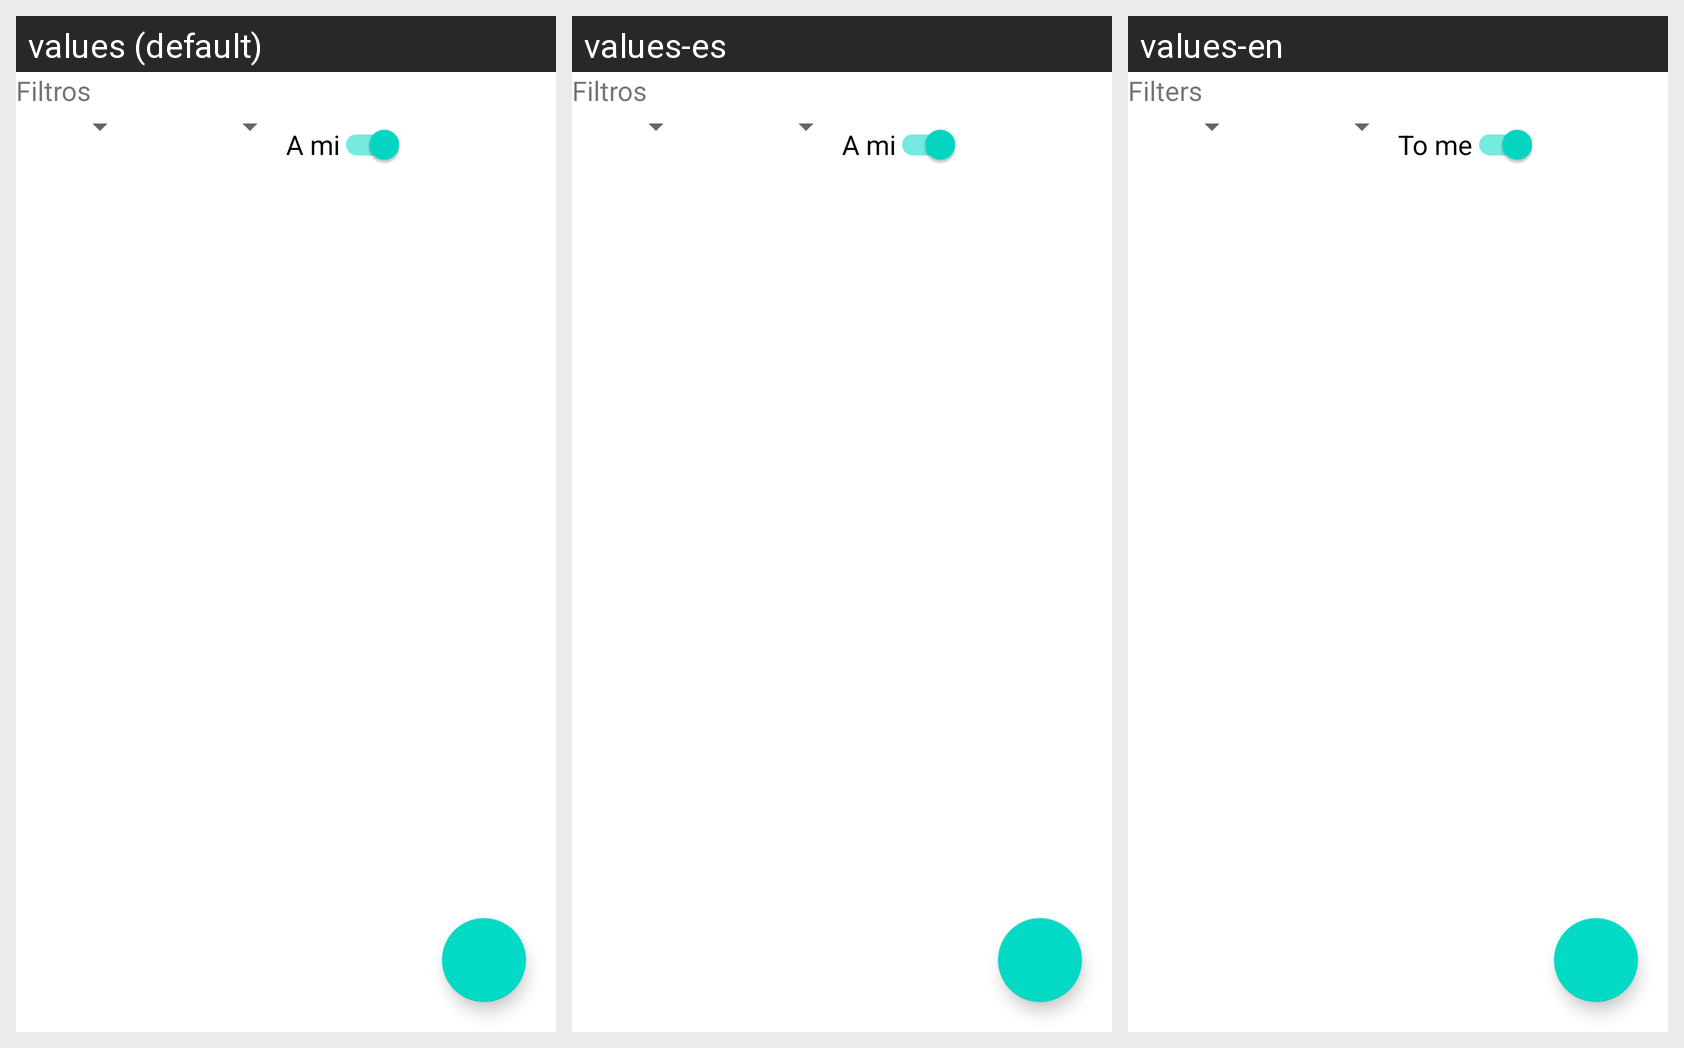

This grid shows one Android layout under several languages. Give, for every string resource on the screen, its name, the default text and each shown locale's text.
Android screen res/layout/fragment_instalaciones.xml rendered under 3 locales, left to right: values (default), values-es, values-en. Device: Nexus 5 (rendered at 1080×1920; each locale shown at half size, 540×960, under a caption strip naming it); theme Theme.GestionTrabajo.
Strings drawn on this screen, with the default value and each locale's value (text and hints the layout hard-codes, and strings that could not be matched under every locale, appear in the picture but are not listed):

Filtros
  values: Filtros
  values-es: Filtros
  values-en: Filters

Ami
  values: A mi
  values-es: A mi
  values-en: To me
